9-way image classification set "lemon_leaf_dataset" from GitHub (bhawanakc07/Major_project-Lemonleaf-); label vocabulary: anthracnose, bacterial blight, citrus canker, curl virus, deficiency leaf, dry leaf, healthy leaf, sooty mould, spider mites.

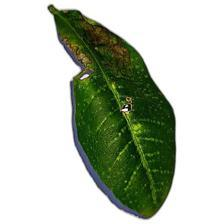
Label: anthracnose

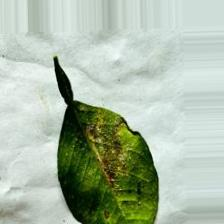
Label: bacterial blight

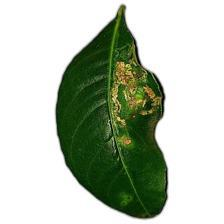
Label: citrus canker

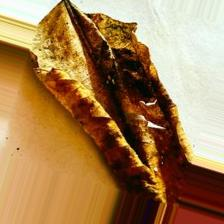
Label: dry leaf

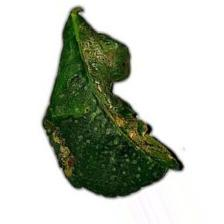
Label: curl virus

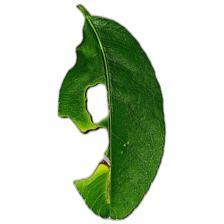
Label: deficiency leaf
